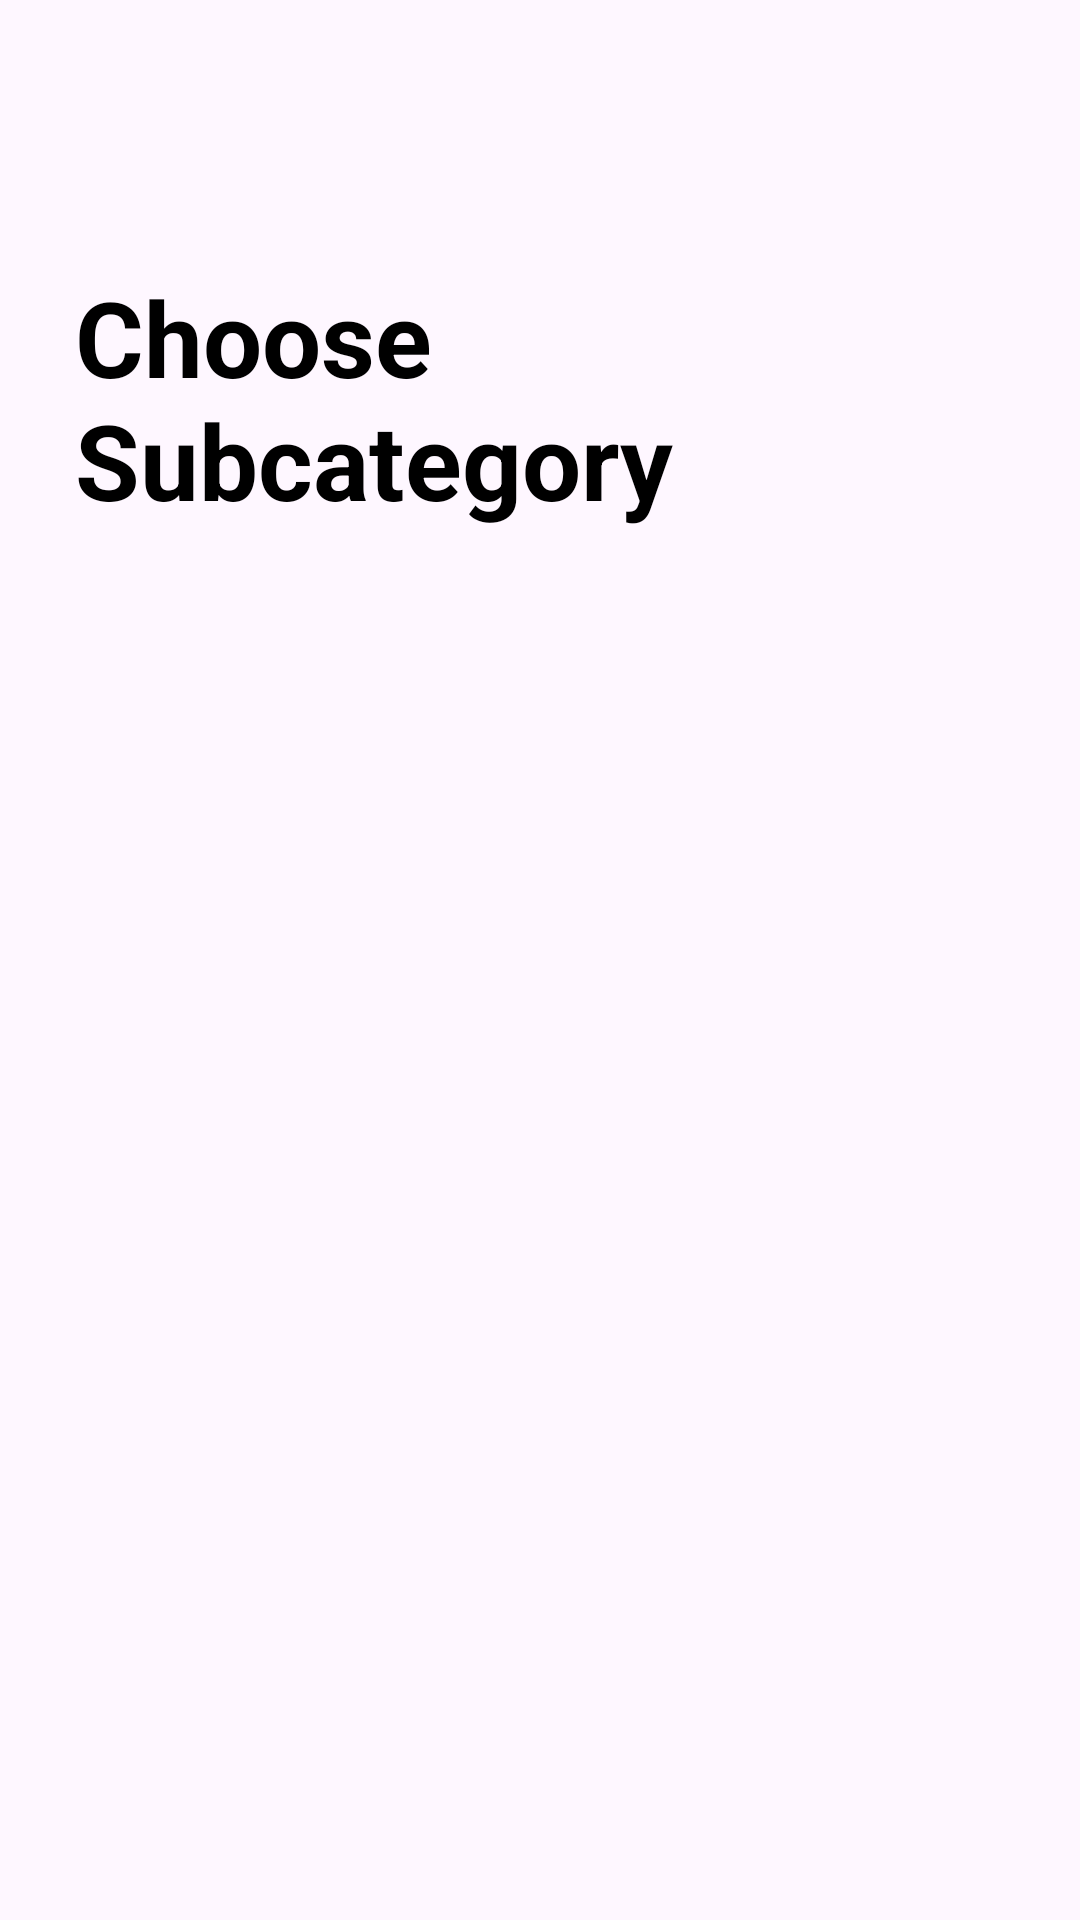

Android layout source for this screen:
<!-- AndroidManifest.xml: application theme Theme.Mattal -->
<!-- res/layout/fragment_sub_category.xml -->
<?xml version="1.0" encoding="utf-8"?>
<RelativeLayout xmlns:android="http://schemas.android.com/apk/res/android"
    xmlns:tools="http://schemas.android.com/tools"
    android:layout_width="match_parent"
    android:layout_height="match_parent"
    xmlns:app="http://schemas.android.com/apk/res-auto"
    tools:context=".modules.general.SubCategory">


    <androidx.appcompat.widget.Toolbar
        android:id="@+id/toolbar"
        android:layout_width="match_parent"
        android:layout_height="?attr/actionBarSize"
        app:layout_constraintTop_toTopOf="parent"
        android:layout_alignParentTop="true"
        app:navigationIcon="@drawable/arrow_back_24"
        android:title="">


    </androidx.appcompat.widget.Toolbar>

    <LinearLayout
        android:layout_below="@+id/toolbar"
        android:layout_width="match_parent"
        android:layout_height="wrap_content"
        android:orientation="vertical"
        android:layout_margin="25dp">

        <TextView
            android:layout_width="200dp"
            android:layout_height="wrap_content"
            android:text="Choose Subcategory"
            android:textSize="35sp"
            android:textStyle="bold"
            android:textColor="@color/black"/>

        <androidx.recyclerview.widget.RecyclerView
            android:id="@+id/recview_subcategory"
            android:layout_width="match_parent"
            android:layout_height="wrap_content"
            android:layout_marginTop="30dp" />
    </LinearLayout>

</RelativeLayout>
<!-- resources referenced by this layout -->
<resources>
  <color name="black">#FF000000</color>
  <style name="Theme.Mattal" parent="Base.Theme.Mattal" />
  <style name="Base.Theme.Mattal" parent="Theme.Material3.DayNight.NoActionBar">
          
          
      </style>
</resources>
